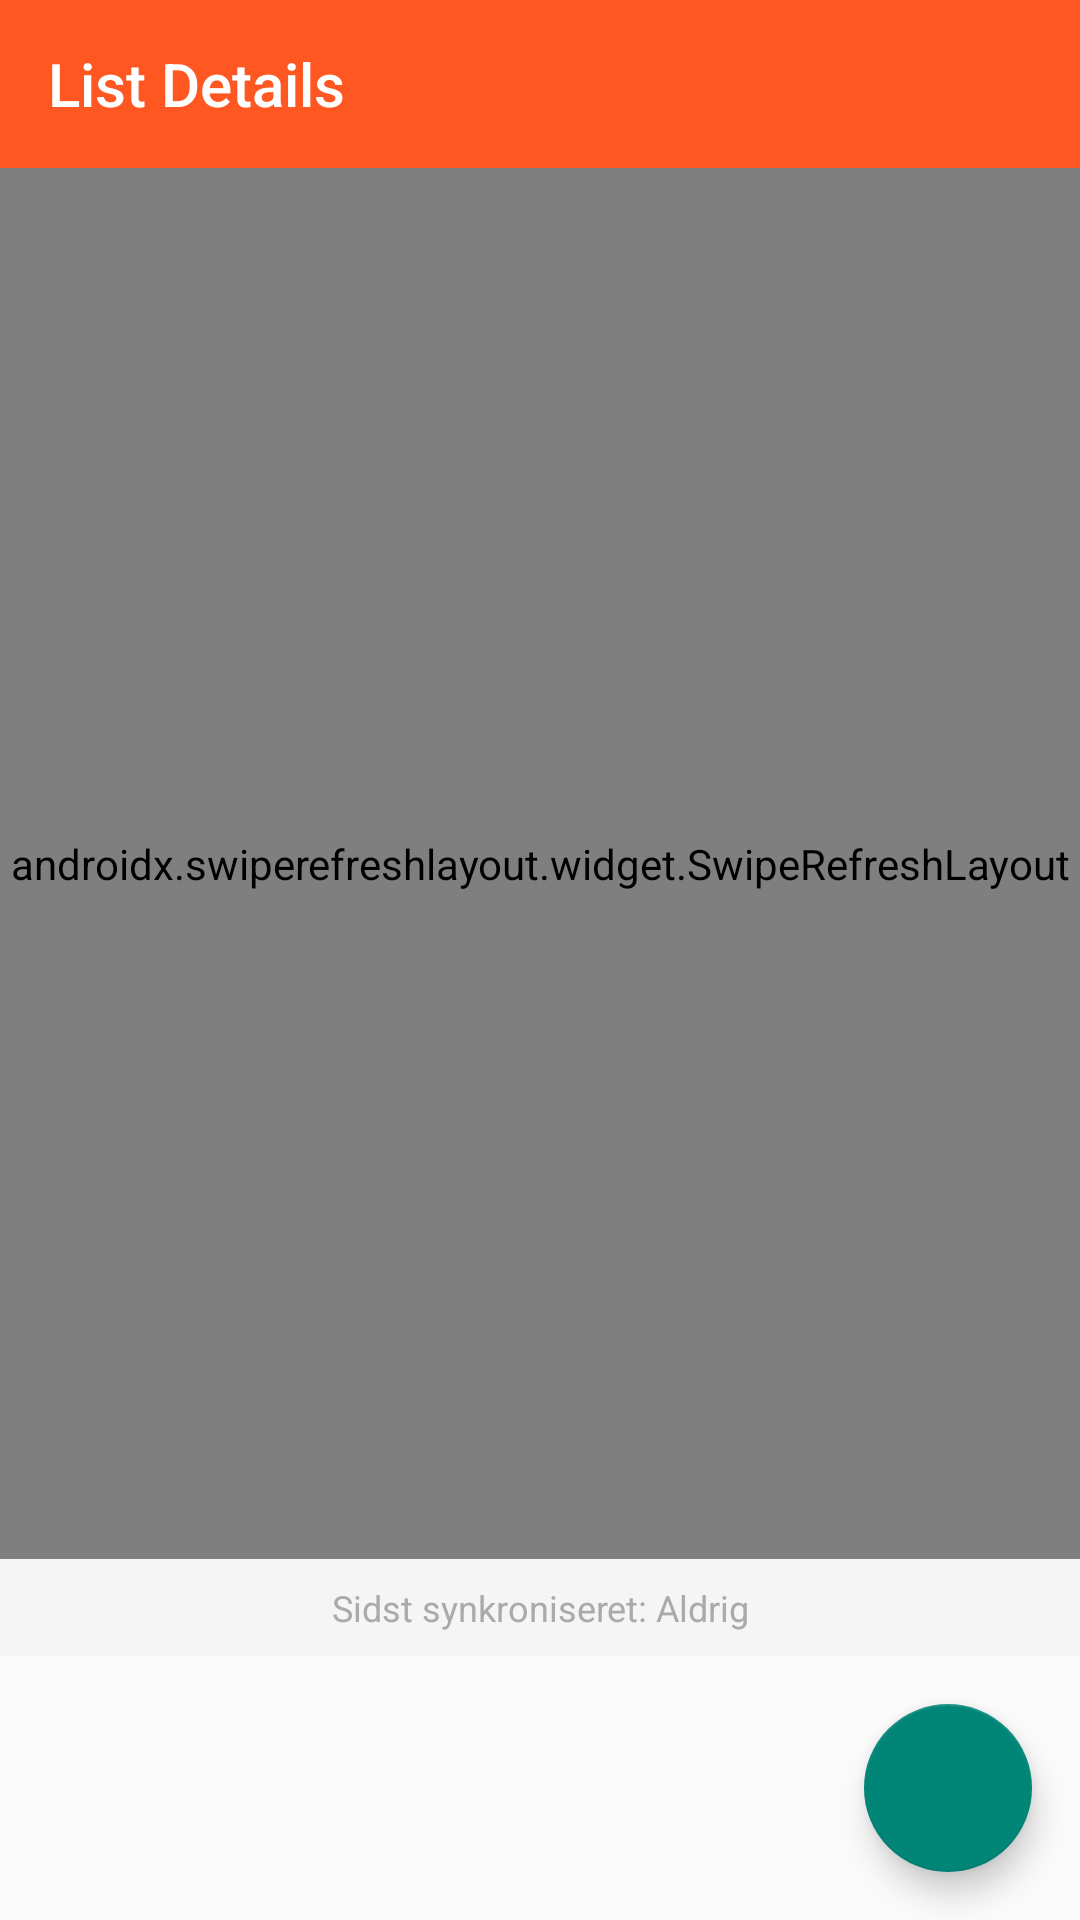

Here is an Android app screen rendered from its layout file. Give the layout XML and the strings, colors and styles it references.
<!-- AndroidManifest.xml: activity theme Theme.GroceryListApp -->
<!-- res/layout/activity_list_detail.xml -->
<?xml version="1.0" encoding="utf-8"?>
<FrameLayout xmlns:android="http://schemas.android.com/apk/res/android"
    xmlns:app="http://schemas.android.com/apk/res-auto"
    xmlns:tools="http://schemas.android.com/tools"
    android:layout_width="match_parent"
    android:layout_height="match_parent"
    tools:context=".ListDetailActivity">

    
    <LinearLayout
        android:layout_width="match_parent"
        android:layout_height="match_parent"
        android:orientation="vertical">

        <androidx.appcompat.widget.Toolbar
            android:id="@+id/toolbar"
            android:layout_width="match_parent"
            android:layout_height="?attr/actionBarSize"
            android:background="?attr/colorPrimary"
            android:theme="@style/ThemeOverlay.AppCompat.Dark.ActionBar"
            app:title="List Details" />

        <androidx.swiperefreshlayout.widget.SwipeRefreshLayout
            android:id="@+id/swipe_refresh"
            android:layout_width="match_parent"
            android:layout_height="0dp"
            android:layout_weight="1">

            <LinearLayout
                android:layout_width="match_parent"
                android:layout_height="match_parent"
                android:orientation="vertical">

                
                <Button
                    android:id="@+id/btn_toggle_quick_items"
                    android:layout_width="match_parent"
                    android:layout_height="wrap_content"
                    android:text="⬇ Hurtigvarer"
                    android:textAllCaps="false"
                    android:background="@color/quick_items_button_bg"
                    android:textColor="@android:color/white"
                    android:padding="12dp"
                    android:drawableEnd="@android:drawable/arrow_down_float"
                    android:gravity="center" />

                
                <LinearLayout
                    android:id="@+id/layout_quick_items_container"
                    android:layout_width="match_parent"
                    android:layout_height="wrap_content"
                    android:orientation="vertical"
                    android:background="#F5F5F5"
                    android:elevation="4dp"
                    android:padding="8dp"
                    android:visibility="gone">

                    <TextView
                        android:layout_width="wrap_content"
                        android:layout_height="wrap_content"
                        android:text="Tryk for at tilføje:"
                        android:textStyle="bold"
                        android:textSize="12sp"
                        android:textColor="@android:color/darker_gray"
                        android:layout_marginStart="8dp"
                        android:layout_marginBottom="4dp" />

                    <androidx.recyclerview.widget.RecyclerView
                        android:id="@+id/recycler_view_quick_items"
                        android:layout_width="match_parent"
                        android:layout_height="wrap_content"
                        android:clipToPadding="false"
                        android:paddingStart="4dp"
                        android:paddingEnd="4dp"
                        android:paddingBottom="8dp" />

                </LinearLayout>

                
                <FrameLayout
                    android:layout_width="match_parent"
                    android:layout_height="0dp"
                    android:layout_weight="1">

                    <androidx.recyclerview.widget.RecyclerView
                        android:id="@+id/recycler_view_items"
                        android:layout_width="match_parent"
                        android:layout_height="match_parent"
                        android:padding="8dp"
                        android:clipToPadding="false"
                        tools:listitem="@layout/item_grocery_item" />

                    <LinearLayout
                        android:id="@+id/empty_view"
                        android:layout_width="wrap_content"
                        android:layout_height="wrap_content"
                        android:layout_gravity="center"
                        android:orientation="vertical"
                        android:gravity="center"
                        android:visibility="gone">

                        <TextView
                            android:layout_width="wrap_content"
                            android:layout_height="wrap_content"
                            android:text="@string/empty_items"
                            android:textSize="18sp"
                            android:textStyle="bold"
                            android:textColor="?attr/colorOnSurface" />

                        <TextView
                            android:layout_width="wrap_content"
                            android:layout_height="wrap_content"
                            android:text="@string/empty_items_subtitle"
                            android:textSize="14sp"
                            android:textColor="?attr/colorOnSurface"
                            android:layout_marginTop="8dp" />

                    </LinearLayout>

                </FrameLayout>

            </LinearLayout>

        </androidx.swiperefreshlayout.widget.SwipeRefreshLayout>

        
        <TextView
            android:id="@+id/text_sync_info"
            android:layout_width="match_parent"
            android:layout_height="wrap_content"
            android:padding="8dp"
            android:gravity="center"
            android:textSize="12sp"
            android:textColor="@android:color/darker_gray"
            android:background="#F5F5F5"
            android:text="Sidst synkroniseret: Aldrig" />

        <com.google.android.material.floatingactionbutton.FloatingActionButton
            android:id="@+id/fab_add_item"
            android:layout_width="wrap_content"
            android:layout_height="wrap_content"
            android:layout_gravity="end"
            android:layout_margin="16dp"
            android:src="@drawable/ic_add"
            android:contentDescription="Add item" />

    </LinearLayout>

    
    <include layout="@layout/loading_overlay" />

</FrameLayout>
<!-- res/layout/item_grocery_item.xml (included above) -->
<?xml version="1.0" encoding="utf-8"?>
<LinearLayout xmlns:android="http://schemas.android.com/apk/res/android"
    xmlns:tools="http://schemas.android.com/tools"
    android:layout_width="match_parent"
    android:layout_height="wrap_content"
    android:orientation="horizontal"
    android:padding="12dp"
    android:background="?attr/selectableItemBackground"
    android:clickable="true"
    android:focusable="true">

    
    <LinearLayout
        android:layout_width="wrap_content"
        android:layout_height="match_parent"
        android:orientation="vertical"
        android:layout_marginEnd="12dp"
        android:gravity="center">

        
        <View
            android:id="@+id/category_indicator"
            android:layout_width="8dp"
            android:layout_height="48dp"
            android:background="#FF9E9E9E"
            android:layout_marginBottom="4dp" />

        
        <ImageView
            android:id="@+id/image_category_icon"
            android:layout_width="16dp"
            android:layout_height="16dp"
            android:src="@android:drawable/ic_menu_sort_by_size"
            android:contentDescription="Category" />

    </LinearLayout>

    
    <CheckBox
        android:id="@+id/checkbox_completed"
        android:layout_width="wrap_content"
        android:layout_height="wrap_content"
        android:layout_gravity="center_vertical"
        android:layout_marginEnd="8dp" />

    
    <LinearLayout
        android:layout_width="0dp"
        android:layout_height="wrap_content"
        android:layout_weight="1"
        android:orientation="vertical">

        
        <LinearLayout
            android:layout_width="match_parent"
            android:layout_height="wrap_content"
            android:orientation="horizontal"
            android:gravity="center_vertical">

            
            <TextView
                android:id="@+id/text_name"
                android:layout_width="0dp"
                android:layout_height="wrap_content"
                android:layout_weight="1"
                android:textSize="16sp"
                android:textStyle="bold"
                android:textColor="?attr/colorOnSurface"
                android:maxLines="2"
                android:ellipsize="end"
                tools:text="Leverpostej" />

            
            <LinearLayout
    android:id="@+id/layout_offer_indicator"
    android:layout_width="wrap_content"
    android:layout_height="wrap_content"
    android:orientation="horizontal"
    android:gravity="center_vertical"
    android:background="@drawable/offer_background"
    android:paddingHorizontal="8dp"
    android:paddingVertical="3dp"
    android:visibility="gone"
    android:layout_marginStart="8dp">

    
    <TextView
        android:id="@+id/text_tilbud_label"
        android:layout_width="wrap_content"
        android:layout_height="wrap_content"
        android:text="TILBUD"
        android:textSize="8sp"
        android:textStyle="bold"
        android:textColor="#FFFFFF"
        android:layout_marginEnd="4dp" />

    
    <TextView
        android:id="@+id/text_offer_price"
        android:layout_width="wrap_content"
        android:layout_height="wrap_content"
        android:textSize="11sp"
        android:textStyle="bold"
        android:textColor="#FFFFFF"
        tools:text="19,95 kr" />

</LinearLayout>


            <TextView
                android:id="@+id/text_category_badge"
                android:layout_width="wrap_content"
                android:layout_height="wrap_content"
                android:background="@drawable/category_badge_background"
                android:textSize="9sp"
                android:textStyle="bold"
                android:textColor="#FFFFFF"
                android:paddingHorizontal="6dp"
                android:paddingVertical="3dp"
                android:layout_marginStart="8dp"
                android:layout_marginEnd="4dp"
                tools:text="PÅLÆG" />

        </LinearLayout>

        
        <TextView
            android:id="@+id/text_quantity_unit"
            android:layout_width="match_parent"
            android:layout_height="wrap_content"
            android:textSize="14sp"
            android:textColor="?attr/colorOnSurfaceVariant"
            android:layout_marginTop="2dp"
            android:visibility="gone"
            tools:text="1 pakke"
            tools:visibility="visible" />

        
        <TextView
            android:id="@+id/text_notes"
            android:layout_width="match_parent"
            android:layout_height="wrap_content"
            android:textSize="12sp"
            android:textColor="?attr/colorOnSurfaceVariant"
            android:layout_marginTop="4dp"
            android:maxLines="2"
            android:ellipsize="end"
            android:visibility="gone"
            tools:text="God kvalitet"
            tools:visibility="visible" />

        

    </LinearLayout>

</LinearLayout>
<!-- res/layout/loading_overlay.xml (included above) -->
<?xml version="1.0" encoding="utf-8"?>
<FrameLayout xmlns:android="http://schemas.android.com/apk/res/android"
    android:id="@+id/loading_overlay"
    android:layout_width="match_parent"
    android:layout_height="match_parent"
    android:clickable="false"
    android:focusable="false"
    android:visibility="gone">

    <LinearLayout
        android:layout_width="wrap_content"
        android:layout_height="wrap_content"
        android:layout_gravity="bottom|center_horizontal"
        android:layout_marginBottom="80dp"
        android:orientation="vertical"
        android:padding="16dp"
        android:background="#DD000000"
        android:elevation="8dp">

        <ProgressBar
            android:layout_width="32dp"
            android:layout_height="32dp"
            android:layout_gravity="center_horizontal"
            android:indeterminate="true" />

        <TextView
            android:id="@+id/loading_message"
            android:layout_width="wrap_content"
            android:layout_height="wrap_content"
            android:layout_marginTop="8dp"
            android:text="Vågner serverne..."
            android:textSize="14sp"
            android:textAlignment="center"
            android:textColor="@android:color/white" />

    </LinearLayout>

</FrameLayout>
<!-- resources referenced by this layout -->
<resources>
  <color name="quick_items_button_bg">#2196F3</color>
  <!-- drawable category_badge_background (drawable) -->
  <?xml version="1.0" encoding="utf-8"?>
  <shape xmlns:android="http://schemas.android.com/apk/res/android"
      android:shape="rectangle">
      <solid android:color="#FF9E9E9E" />  
      <corners android:radius="10dp" />
  </shape>
  <!-- drawable offer_background (drawable) -->
  <shape xmlns:android="http://schemas.android.com/apk/res/android"
      android:shape="rectangle">
      <solid android:color="#FFFFC107" />  
      <corners android:radius="12dp" />
      <stroke 
          android:width="1dp"
          android:color="#FFFFFF" />
  </shape>
  <string name="empty_items">Ingen varer på denne liste</string>
  <string name="empty_items_subtitle">Tryk + for at tilføje din første vare</string>
  <style name="Theme.GroceryListApp" parent="Theme.AppCompat.Light.NoActionBar">
          
          <item name="colorPrimary">@color/md_theme_light_primary</item>          
          <item name="colorPrimaryDark">@color/colorPrimaryDark</item>             
          <item name="colorOnPrimary">@color/md_theme_light_onPrimary</item>       
  
          
          <item name="colorSecondary">@color/md_theme_light_secondary</item>       
          <item name="colorSecondaryVariant">@color/colorSecondaryVariant</item>   
          <item name="colorOnSecondary">@color/md_theme_light_onSecondary</item>   
  
          
          <item name="colorSurface">@color/md_theme_light_surface</item>           
          <item name="colorOnSurface">@color/md_theme_light_onSurface</item>       
          <item name="colorSurfaceVariant">@color/md_theme_light_surfaceVariant</item>
          <item name="colorOnSurfaceVariant">@color/md_theme_light_onSurfaceVariant</item>
  
          
          <item name="android:statusBarColor">@color/md_theme_light_primary</item>
          <item name="android:windowLightStatusBar">true</item>        
  
          
          <item name="android:windowBackground">@color/background_light</item>
          <item name="android:colorBackground">@color/background_light</item>
  
          
          <item name="windowActionBar">false</item>
          <item name="windowNoTitle">true</item>
  
          
          <item name="android:navigationBarColor">@color/md_theme_light_surface</item>
          
      </style>
  <color name="md_theme_light_primary">#FF5722</color>
  <color name="colorPrimaryDark">#E64A19</color>
  <color name="md_theme_light_onPrimary">#FFFFFF</color>
  <color name="md_theme_light_secondary">#FF9800</color>
  <color name="colorSecondaryVariant">#F57C00</color>
  <color name="md_theme_light_onSecondary">#FFFFFF</color>
  <color name="md_theme_light_surface">#FEFEFE</color>
  <color name="md_theme_light_onSurface">#2E2E2E</color>
  <color name="md_theme_light_surfaceVariant">#F8F8F8</color>
  <color name="md_theme_light_onSurfaceVariant">#666666</color>
  <color name="background_light">#FAFAFA</color>
</resources>
